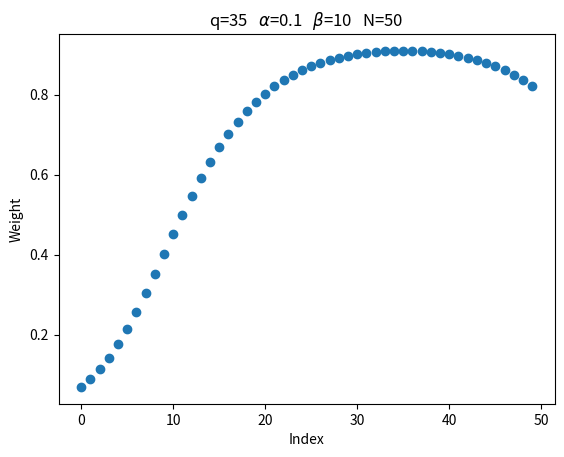

Source code (Python):
# -*- coding: utf-8 -*-

import numpy as np
import matplotlib.pyplot as plt

def func(alpha,beta,q,N):
    def subFunc(i):
        return 1/(1+alpha*np.exp(beta*(-1*(i-q)/N)**2))
    return subFunc

x = np.arange(0,50,1)
N = len(x)
q = 35
alpha = 0.1
beta = 10
weight = func(alpha,beta,q,N)
y = [weight(a) for a in x]

plt.figure()
plt.title(fr"q={q}   $\alpha$={alpha}   $\beta$={beta}   N={N}")
plt.xlabel('Index')
plt.ylabel('Weight')
plt.scatter(x,y)